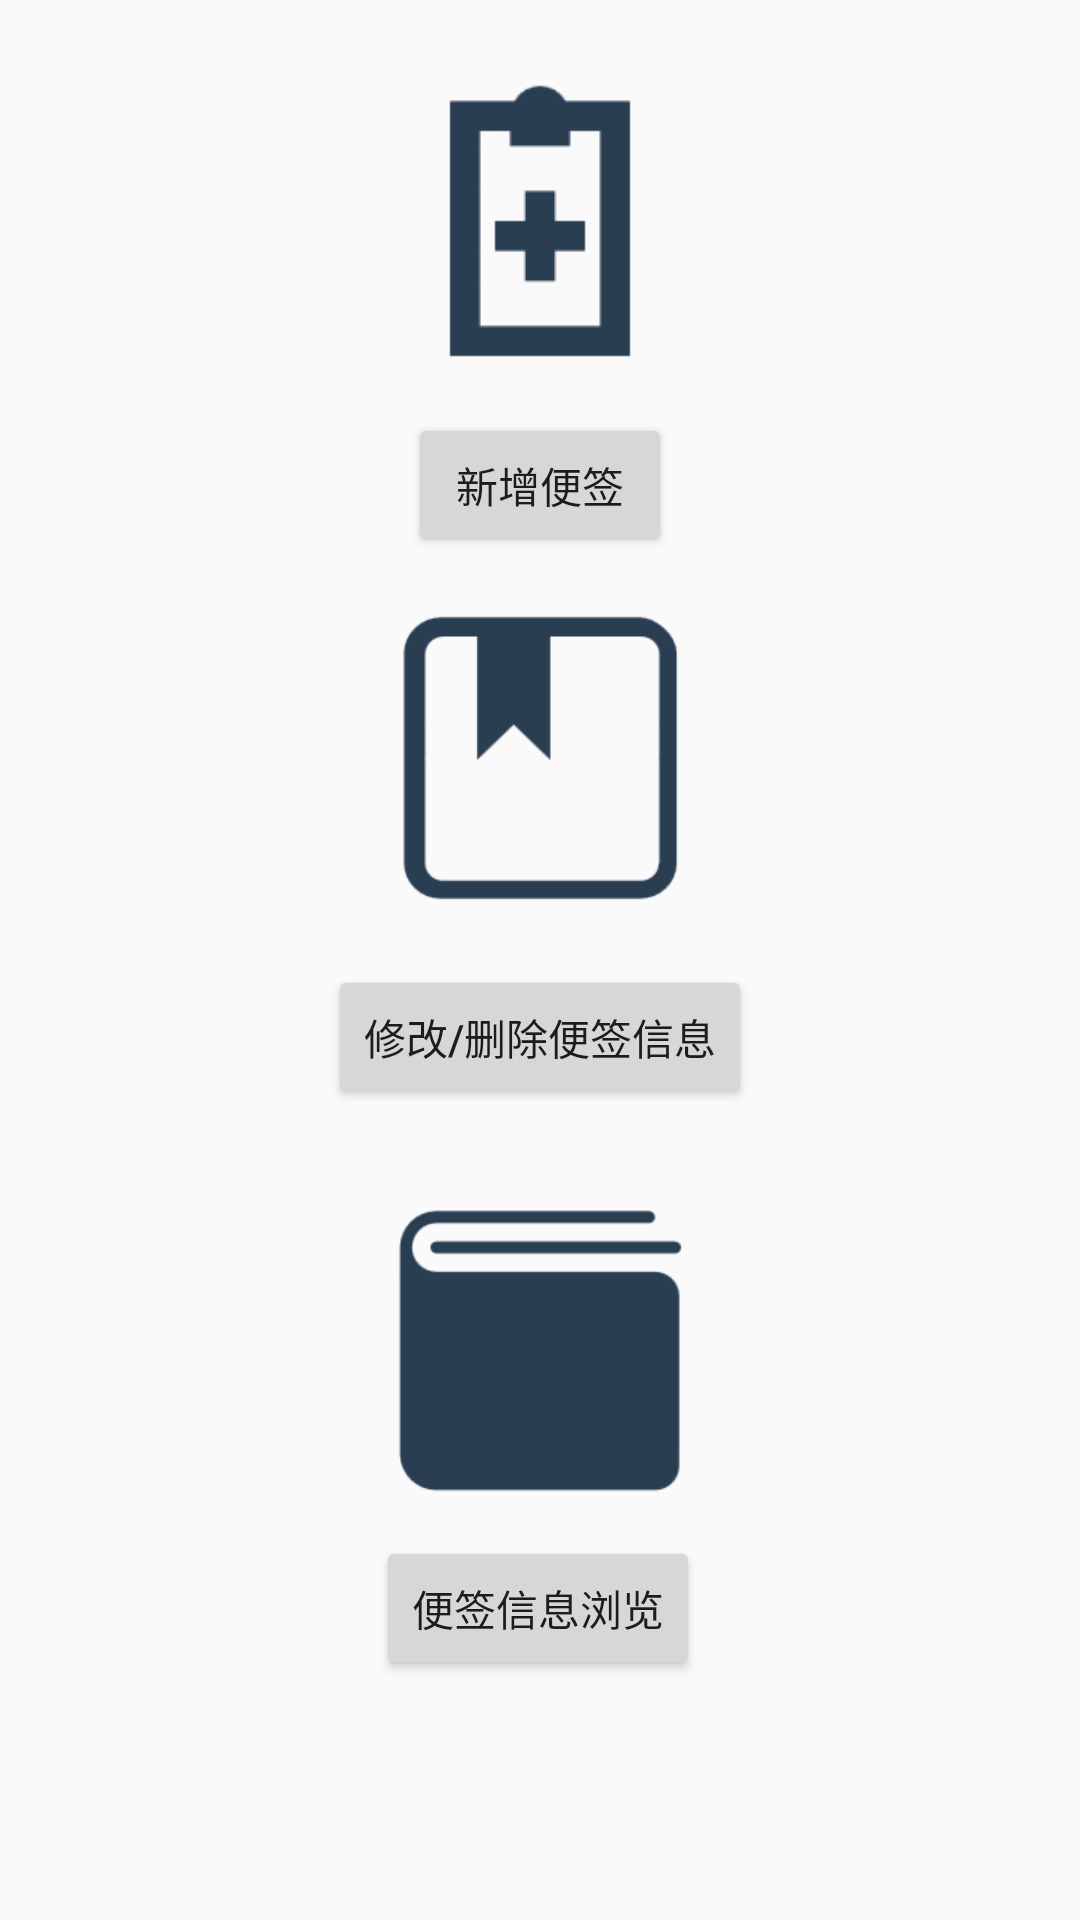

Here is an Android app screen rendered from its layout file. Give the layout XML and the strings, colors and styles it references.
<!-- AndroidManifest.xml: application theme Theme.PersonalFinancialManagementSystems -->
<!-- res/layout/fragment_dashboard.xml -->
<?xml version="1.0" encoding="utf-8"?>
<androidx.constraintlayout.widget.ConstraintLayout xmlns:android="http://schemas.android.com/apk/res/android"
    xmlns:app="http://schemas.android.com/apk/res-auto"
    xmlns:tools="http://schemas.android.com/tools"
    android:layout_width="match_parent"
    android:layout_height="match_parent"
    tools:context=".ui.dashboard.DashboardFragment">

    <ImageView
        android:id="@+id/note_insertimg"
        android:layout_width="120dp"
        android:layout_height="120dp"
        android:src="@drawable/icon_addnote"
        app:layout_constraintBottom_toBottomOf="parent"
        app:layout_constraintEnd_toEndOf="parent"
        app:layout_constraintHorizontal_bias="0.5"
        app:layout_constraintStart_toStartOf="parent"
        app:layout_constraintTop_toTopOf="parent"
        app:layout_constraintVertical_bias="0.026" />

    <Button
        android:id="@+id/note_view"
        android:layout_width="wrap_content"
        android:layout_height="wrap_content"
        android:layout_marginTop="12dp"
        android:text="便签信息浏览"
        app:layout_constraintEnd_toEndOf="parent"
        app:layout_constraintHorizontal_bias="0.498"
        app:layout_constraintStart_toStartOf="parent"
        app:layout_constraintTop_toBottomOf="@+id/note_viewimg" />

    <Button
        android:id="@+id/note_insert"
        android:layout_width="wrap_content"
        android:layout_height="wrap_content"
        android:layout_marginTop="4dp"
        android:text="新增便签"
        app:layout_constraintEnd_toEndOf="parent"
        app:layout_constraintStart_toStartOf="parent"
        app:layout_constraintTop_toBottomOf="@+id/note_insertimg" />

    <Button
        android:id="@+id/note_update"
        android:layout_width="wrap_content"
        android:layout_height="wrap_content"
        android:layout_marginTop="19dp"
        android:text="修改/删除便签信息"
        app:layout_constraintEnd_toEndOf="parent"
        app:layout_constraintStart_toStartOf="parent"
        app:layout_constraintTop_toBottomOf="@+id/note_updateimg" />

    <ImageView
        android:id="@+id/note_viewimg"
        android:layout_width="100dp"
        android:layout_height="100dp"
        android:src="@drawable/icon_noteview"
        app:layout_constraintBottom_toBottomOf="parent"
        app:layout_constraintEnd_toEndOf="parent"
        app:layout_constraintHorizontal_bias="0.5"
        app:layout_constraintStart_toStartOf="parent"
        app:layout_constraintTop_toTopOf="parent"
        app:layout_constraintVertical_bias="0.741" />

    <ImageView
        android:id="@+id/note_updateimg"
        android:layout_width="100dp"
        android:layout_height="100dp"
        android:src="@drawable/icon_noteupdate"
        app:layout_constraintBottom_toBottomOf="parent"
        app:layout_constraintEnd_toEndOf="parent"
        app:layout_constraintHorizontal_bias="0.5"
        app:layout_constraintStart_toStartOf="parent"
        app:layout_constraintTop_toTopOf="parent"
        app:layout_constraintVertical_bias="0.375" />

</androidx.constraintlayout.widget.ConstraintLayout>
<!-- resources referenced by this layout -->
<resources>
  <!-- drawable icon_addnote: png bitmap (drawable, 2379 bytes) -->
  <!-- drawable icon_noteupdate: png bitmap (drawable, 4377 bytes) -->
  <!-- drawable icon_noteview: png bitmap (drawable, 3336 bytes) -->
  <style name="Theme.PersonalFinancialManagementSystems" parent="Theme.MaterialComponents.DayNight.DarkActionBar.Bridge">
          
          <item name="colorPrimary">@color/purple_500</item>
          <item name="colorPrimaryVariant">@color/purple_700</item>
          <item name="colorOnPrimary">@color/white</item>
          
          <item name="colorSecondary">@color/teal_200</item>
          <item name="colorSecondaryVariant">@color/teal_700</item>
          <item name="colorOnSecondary">@color/black</item>
          
          <item name="android:statusBarColor" tools:targetApi="l">?attr/colorPrimaryVariant</item>
          
      </style>
  <color name="purple_500">#FF6200EE</color>
  <color name="purple_700">#FF3700B3</color>
  <color name="white">#FFFFFFFF</color>
  <color name="teal_200">#FF03DAC5</color>
  <color name="teal_700">#FF018786</color>
  <color name="black">#FF000000</color>
</resources>
